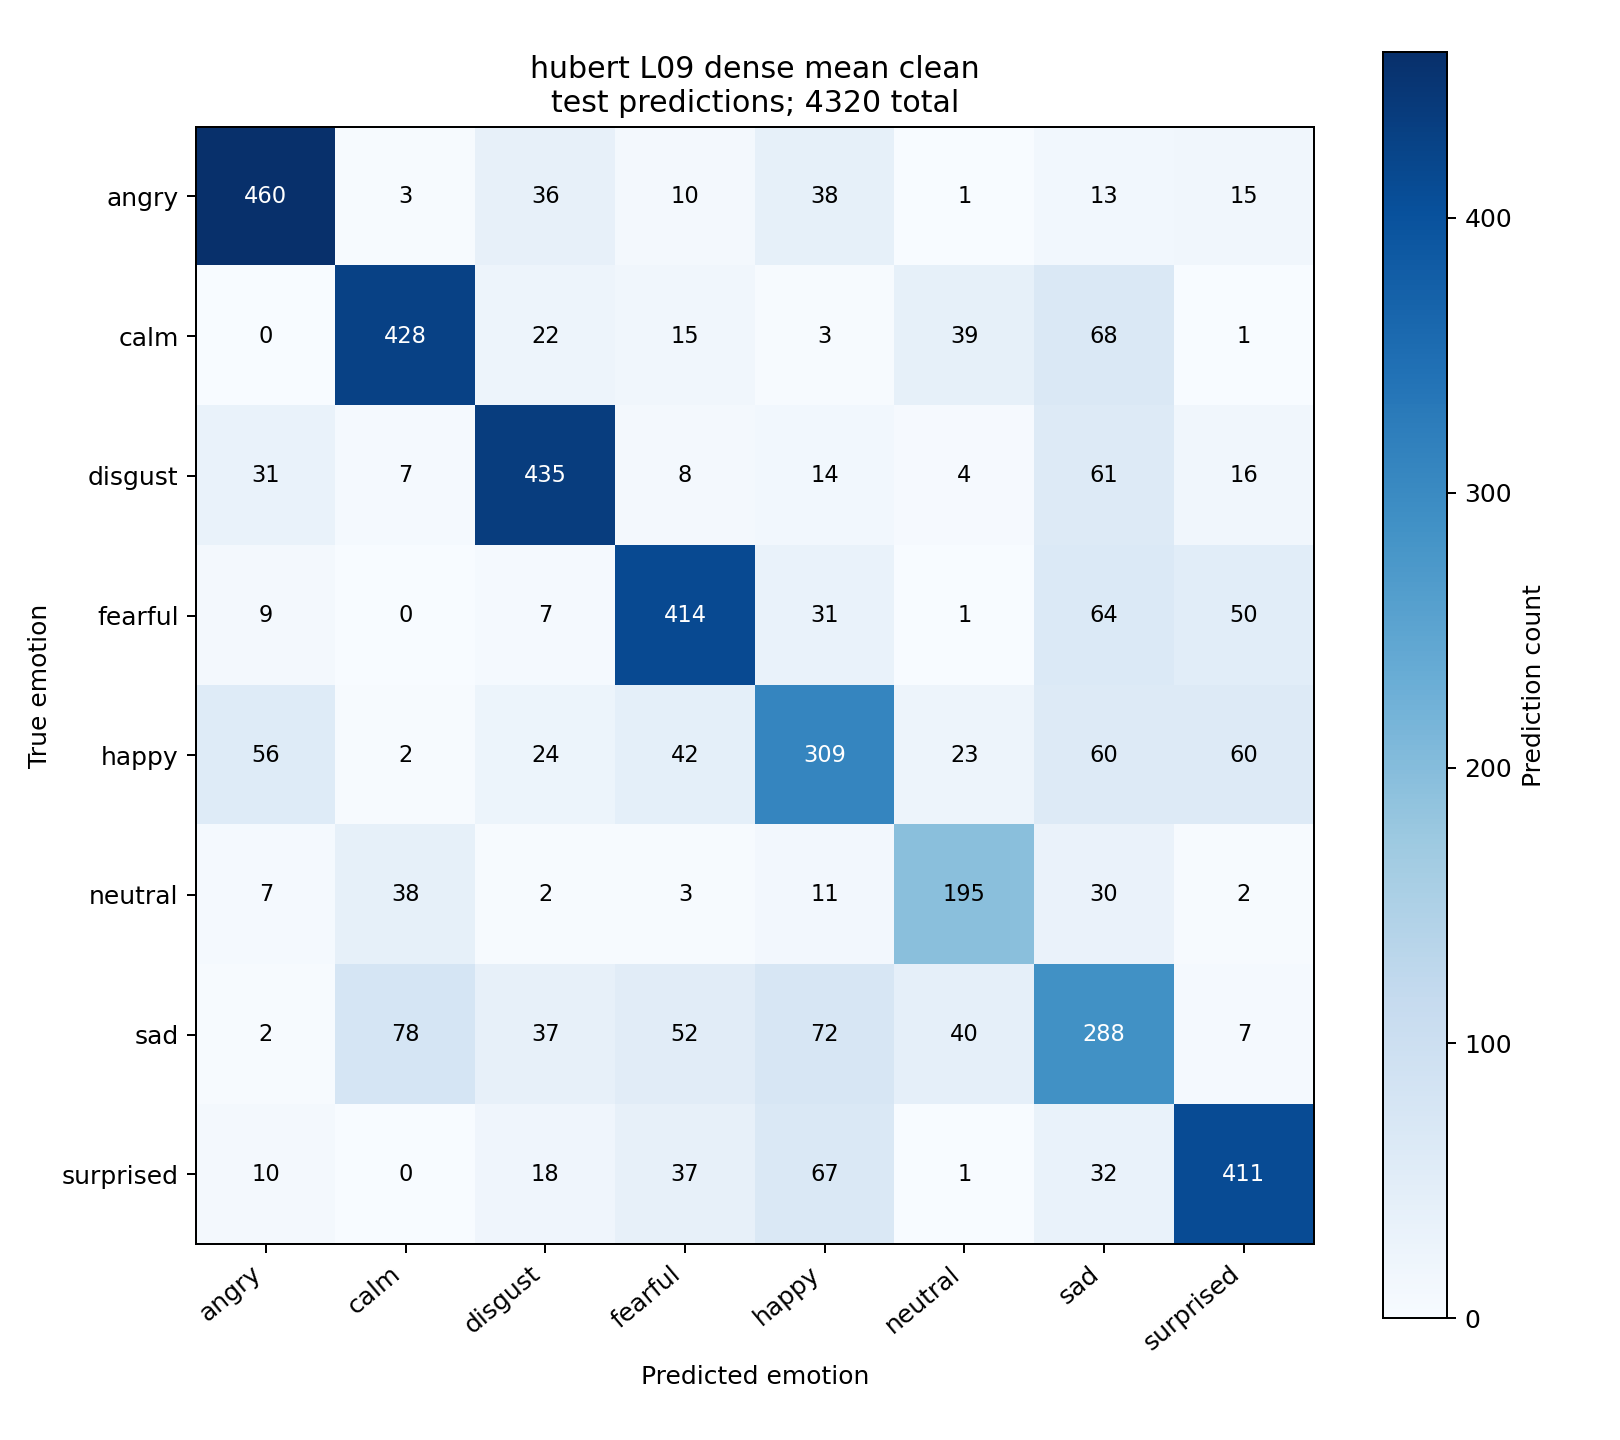

Data behind this chart, as committed beside it:
true_label, angry, calm, disgust, fearful, happy, neutral, sad, surprised
angry, 460, 3, 36, 10, 38, 1, 13, 15
calm, 0, 428, 22, 15, 3, 39, 68, 1
disgust, 31, 7, 435, 8, 14, 4, 61, 16
fearful, 9, 0, 7, 414, 31, 1, 64, 50
happy, 56, 2, 24, 42, 309, 23, 60, 60
neutral, 7, 38, 2, 3, 11, 195, 30, 2
sad, 2, 78, 37, 52, 72, 40, 288, 7
surprised, 10, 0, 18, 37, 67, 1, 32, 411
